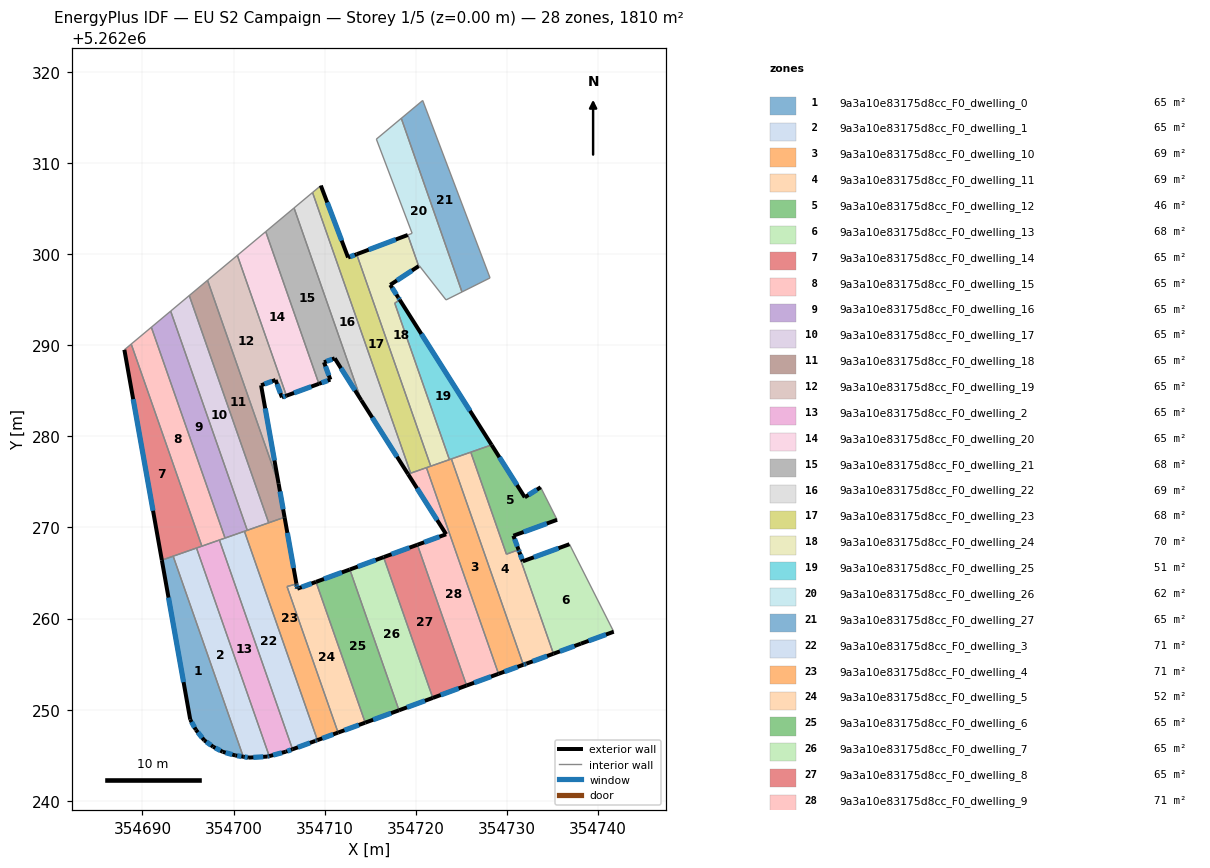
=== STOREY PLAN SPEC (per zone: floor XY polygon, exterior-wall plan segments, windows/doors) ===
zone 1: 9a3a10e83175d8cc_F0_dwelling_0  (64.6 m²)
  floor: (354693.38, 5262266.85) (354701.07, 5262244.84) (354700.19, 5262244.98) (354698.81, 5262245.38) (354697.77, 5262245.93) (354696.78, 5262246.64) (354695.87, 5262247.79) (354695.25, 5262248.91) (354692.13, 5262266.41)
  exterior wall: (354696.78, 5262246.64) – (354697.77, 5262245.93)  [1.2 m]
    window: (354697.01, 5262246.47) – (354697.54, 5262246.09)  [1.0 m²]
  exterior wall: (354695.87, 5262247.79) – (354696.78, 5262246.64)  [1.5 m]
    window: (354696.08, 5262247.52) – (354696.57, 5262246.91)  [1.2 m²]
  exterior wall: (354695.25, 5262248.91) – (354695.87, 5262247.79)  [1.3 m]
    window: (354695.40, 5262248.65) – (354695.72, 5262248.05)  [1.1 m²]
  exterior wall: (354692.13, 5262266.41) – (354695.25, 5262248.91)  [17.8 m]
    window: (354692.86, 5262262.30) – (354694.52, 5262253.02)  [15.0 m²]
  exterior wall: (354700.19, 5262244.98) – (354701.07, 5262244.84)  [0.9 m]
    window: (354700.40, 5262244.94) – (354700.86, 5262244.87)  [0.7 m²]
  exterior wall: (354698.81, 5262245.38) – (354700.19, 5262244.98)  [1.4 m]
    window: (354699.13, 5262245.28) – (354699.87, 5262245.07)  [1.2 m²]
  exterior wall: (354697.77, 5262245.93) – (354698.81, 5262245.38)  [1.2 m]
    window: (354698.01, 5262245.80) – (354698.56, 5262245.51)  [1.0 m²]
  interior walls: 2
zone 2: 9a3a10e83175d8cc_F0_dwelling_1  (64.6 m²)
  floor: (354695.94, 5262267.74) (354703.92, 5262244.90) (354703.74, 5262244.86) (354701.70, 5262244.74) (354701.07, 5262244.84) (354693.38, 5262266.85)
  exterior wall: (354703.74, 5262244.86) – (354703.92, 5262244.90)  [0.2 m]
    window: (354703.78, 5262244.87) – (354703.88, 5262244.89)  [0.2 m²]
  exterior wall: (354701.70, 5262244.74) – (354703.74, 5262244.86)  [2.0 m]
    window: (354702.18, 5262244.77) – (354703.26, 5262244.83)  [1.7 m²]
  exterior wall: (354701.07, 5262244.84) – (354701.70, 5262244.74)  [0.6 m]
    window: (354701.22, 5262244.81) – (354701.55, 5262244.76)  [0.5 m²]
  interior walls: 3
zone 3: 9a3a10e83175d8cc_F0_dwelling_10  (69.4 m²)
  floor: (354723.91, 5262277.52) (354731.81, 5262254.93) (354729.09, 5262253.93) (354721.18, 5262276.57)
  exterior wall: (354729.09, 5262253.93) – (354731.81, 5262254.93)  [2.9 m]
    window: (354729.73, 5262254.17) – (354731.17, 5262254.70)  [2.4 m²]
  interior walls: 5
zone 4: 9a3a10e83175d8cc_F0_dwelling_11  (69.1 m²)
  floor: (354726.04, 5262278.26) (354729.96, 5262267.07) (354731.15, 5262267.50) (354735.12, 5262256.14) (354732.14, 5262255.05) (354732.04, 5262255.02) (354731.81, 5262254.93) (354723.91, 5262277.52) (354724.15, 5262277.60) (354724.20, 5262277.62) (354724.24, 5262277.64)
  exterior wall: (354732.14, 5262255.05) – (354735.12, 5262256.14)  [3.2 m]
    window: (354732.84, 5262255.31) – (354734.42, 5262255.89)  [2.7 m²]
  exterior wall: (354732.04, 5262255.02) – (354732.14, 5262255.05)  [0.1 m]
    window: (354732.07, 5262255.03) – (354732.12, 5262255.04)  [0.1 m²]
  exterior wall: (354731.81, 5262254.93) – (354732.04, 5262255.02)  [0.3 m]
    window: (354731.87, 5262254.95) – (354731.99, 5262255.00)  [0.2 m²]
  interior walls: 8
zone 5: 9a3a10e83175d8cc_F0_dwelling_12  (46.2 m²)
  floor: (354733.71, 5262274.41) (354735.52, 5262270.84) (354730.72, 5262269.09) (354731.29, 5262267.55) (354729.96, 5262267.07) (354726.04, 5262278.26) (354728.33, 5262279.06) (354731.97, 5262273.31)
  exterior wall: (354731.97, 5262273.31) – (354728.33, 5262279.06)  [6.8 m]
    window: (354731.11, 5262274.66) – (354729.18, 5262277.71)  [5.7 m²]
  exterior wall: (354733.71, 5262274.41) – (354731.97, 5262273.31)  [2.1 m]
    window: (354733.30, 5262274.15) – (354732.38, 5262273.57)  [1.7 m²]
  exterior wall: (354730.72, 5262269.09) – (354735.52, 5262270.84)  [5.1 m]
    window: (354731.84, 5262269.50) – (354734.39, 5262270.43)  [4.3 m²]
  exterior wall: (354731.29, 5262267.55) – (354730.72, 5262269.09)  [1.6 m]
    window: (354731.15, 5262267.92) – (354730.85, 5262268.73)  [1.4 m²]
  interior walls: 5
zone 6: 9a3a10e83175d8cc_F0_dwelling_13  (67.9 m²)
  floor: (354736.87, 5262268.16) (354741.73, 5262258.56) (354738.12, 5262257.25) (354735.12, 5262256.14) (354731.15, 5262267.50) (354731.29, 5262267.55) (354731.39, 5262267.27) (354731.76, 5262266.29)
  exterior wall: (354731.39, 5262267.27) – (354731.29, 5262267.55)  [0.3 m]
    window: (354731.37, 5262267.34) – (354731.31, 5262267.49)  [0.3 m²]
  exterior wall: (354731.76, 5262266.29) – (354731.39, 5262267.27)  [1.1 m]
    window: (354731.67, 5262266.52) – (354731.48, 5262267.04)  [0.9 m²]
  exterior wall: (354736.87, 5262268.16) – (354731.76, 5262266.29)  [5.5 m]
    window: (354735.67, 5262267.72) – (354732.96, 5262266.73)  [4.6 m²]
  exterior wall: (354738.12, 5262257.25) – (354741.73, 5262258.56)  [3.8 m]
    window: (354738.97, 5262257.55) – (354740.88, 5262258.25)  [3.2 m²]
  exterior wall: (354735.12, 5262256.14) – (354738.12, 5262257.25)  [3.2 m]
    window: (354735.82, 5262256.40) – (354737.42, 5262256.99)  [2.7 m²]
  interior walls: 3
zone 7: 9a3a10e83175d8cc_F0_dwelling_14  (64.7 m²)
  floor: (354688.77, 5262290.13) (354696.53, 5262267.95) (354692.13, 5262266.41) (354688.02, 5262289.50)
  exterior wall: (354688.02, 5262289.50) – (354692.13, 5262266.41)  [23.5 m]
    window: (354688.99, 5262284.08) – (354691.17, 5262271.84)  [19.8 m²]
  interior walls: 5
zone 8: 9a3a10e83175d8cc_F0_dwelling_15  (64.7 m²)
  floor: (354690.98, 5262291.98) (354699.07, 5262268.84) (354696.53, 5262267.95) (354688.77, 5262290.13)
  interior walls: 5
zone 9: 9a3a10e83175d8cc_F0_dwelling_16  (64.6 m²)
  floor: (354693.10, 5262293.75) (354701.51, 5262269.69) (354699.07, 5262268.84) (354690.98, 5262291.98)
  interior walls: 8
zone 10: 9a3a10e83175d8cc_F0_dwelling_17  (64.6 m²)
  floor: (354695.14, 5262295.46) (354703.86, 5262270.51) (354701.51, 5262269.69) (354693.10, 5262293.75)
  interior walls: 4
zone 11: 9a3a10e83175d8cc_F0_dwelling_18  (64.6 m²)
  floor: (354697.15, 5262297.13) (354704.95, 5262274.82) (354705.60, 5262271.12) (354703.86, 5262270.51) (354695.14, 5262295.46)
  exterior wall: (354705.60, 5262271.12) – (354704.95, 5262274.82)  [3.8 m]
    window: (354705.45, 5262271.99) – (354705.10, 5262273.95)  [3.2 m²]
  interior walls: 4
zone 12: 9a3a10e83175d8cc_F0_dwelling_19  (64.7 m²)
  floor: (354700.42, 5262299.87) (354705.80, 5262284.46) (354705.31, 5262284.28) (354704.62, 5262286.19) (354703.03, 5262285.61) (354704.95, 5262274.82) (354697.15, 5262297.13)
  exterior wall: (354704.95, 5262274.82) – (354703.03, 5262285.61)  [11.0 m]
    window: (354704.50, 5262277.35) – (354703.48, 5262283.07)  [9.2 m²]
  exterior wall: (354705.31, 5262284.28) – (354705.80, 5262284.46)  [0.5 m]
    window: (354705.43, 5262284.32) – (354705.69, 5262284.42)  [0.4 m²]
  exterior wall: (354704.62, 5262286.19) – (354705.31, 5262284.28)  [2.0 m]
    window: (354704.78, 5262285.74) – (354705.15, 5262284.73)  [1.7 m²]
  exterior wall: (354703.03, 5262285.61) – (354704.62, 5262286.19)  [1.7 m]
    window: (354703.40, 5262285.74) – (354704.24, 5262286.05)  [1.4 m²]
  interior walls: 3
zone 13: 9a3a10e83175d8cc_F0_dwelling_2  (64.7 m²)
  floor: (354698.45, 5262268.62) (354706.48, 5262245.66) (354705.73, 5262245.38) (354703.92, 5262244.90) (354695.94, 5262267.74)
  exterior wall: (354705.73, 5262245.38) – (354706.48, 5262245.66)  [0.8 m]
    window: (354705.91, 5262245.45) – (354706.30, 5262245.59)  [0.7 m²]
  exterior wall: (354703.92, 5262244.90) – (354705.73, 5262245.38)  [1.9 m]
    window: (354704.35, 5262245.02) – (354705.31, 5262245.27)  [1.6 m²]
  interior walls: 4
zone 14: 9a3a10e83175d8cc_F0_dwelling_20  (64.6 m²)
  floor: (354703.54, 5262302.47) (354709.37, 5262285.77) (354705.80, 5262284.46) (354700.42, 5262299.87)
  exterior wall: (354705.80, 5262284.46) – (354709.37, 5262285.77)  [3.8 m]
    window: (354706.64, 5262284.77) – (354708.54, 5262285.46)  [3.2 m²]
  interior walls: 3
zone 15: 9a3a10e83175d8cc_F0_dwelling_21  (68.0 m²)
  floor: (354706.64, 5262305.07) (354714.02, 5262283.97) (354711.11, 5262288.56) (354709.93, 5262288.14) (354710.63, 5262286.23) (354709.37, 5262285.77) (354703.54, 5262302.47)
  exterior wall: (354709.93, 5262288.14) – (354711.11, 5262288.56)  [1.3 m]
    window: (354710.21, 5262288.24) – (354710.83, 5262288.46)  [1.1 m²]
  exterior wall: (354710.63, 5262286.23) – (354709.93, 5262288.14)  [2.0 m]
    window: (354710.47, 5262286.68) – (354710.10, 5262287.69)  [1.7 m²]
  exterior wall: (354709.37, 5262285.77) – (354710.63, 5262286.23)  [1.3 m]
    window: (354709.67, 5262285.88) – (354710.34, 5262286.12)  [1.1 m²]
  exterior wall: (354711.11, 5262288.56) – (354714.02, 5262283.97)  [5.4 m]
    window: (354711.79, 5262287.48) – (354713.34, 5262285.05)  [4.6 m²]
  interior walls: 3
zone 16: 9a3a10e83175d8cc_F0_dwelling_22  (69.5 m²)
  floor: (354708.67, 5262306.77) (354719.44, 5262275.96) (354719.21, 5262275.88) (354719.16, 5262275.86) (354714.02, 5262283.97) (354706.64, 5262305.07)
  exterior wall: (354714.02, 5262283.97) – (354719.16, 5262275.86)  [9.6 m]
    window: (354715.23, 5262282.06) – (354717.95, 5262277.76)  [8.1 m²]
  interior walls: 5
zone 17: 9a3a10e83175d8cc_F0_dwelling_23  (67.6 m²)
  floor: (354713.52, 5262299.99) (354721.65, 5262276.73) (354719.44, 5262275.96) (354708.67, 5262306.77) (354709.58, 5262307.53) (354712.58, 5262299.63)
  exterior wall: (354712.58, 5262299.63) – (354709.58, 5262307.53)  [8.4 m]
    window: (354711.87, 5262301.49) – (354710.29, 5262305.67)  [7.1 m²]
  exterior wall: (354713.52, 5262299.99) – (354712.58, 5262299.63)  [1.0 m]
    window: (354713.30, 5262299.91) – (354712.80, 5262299.72)  [0.8 m²]
  interior walls: 6
zone 18: 9a3a10e83175d8cc_F0_dwelling_24  (69.9 m²)
  floor: (354719.13, 5262302.11) (354720.32, 5262298.68) (354717.20, 5262296.63) (354718.09, 5262295.24) (354718.25, 5262294.98) (354717.70, 5262294.62) (354723.70, 5262277.45) (354721.65, 5262276.73) (354713.52, 5262299.99)
  exterior wall: (354717.20, 5262296.63) – (354720.32, 5262298.68)  [3.7 m]
    window: (354717.94, 5262297.11) – (354719.59, 5262298.20)  [3.2 m²]
  exterior wall: (354718.09, 5262295.24) – (354717.20, 5262296.63)  [1.7 m]
    window: (354717.88, 5262295.56) – (354717.41, 5262296.30)  [1.4 m²]
  exterior wall: (354718.25, 5262294.98) – (354718.09, 5262295.24)  [0.3 m]
    window: (354718.21, 5262295.04) – (354718.12, 5262295.18)  [0.3 m²]
  exterior wall: (354719.13, 5262302.11) – (354713.52, 5262299.99)  [6.0 m]
    window: (354717.81, 5262301.61) – (354714.84, 5262300.49)  [5.1 m²]
  interior walls: 9
zone 19: 9a3a10e83175d8cc_F0_dwelling_25  (50.8 m²)
  floor: (354718.25, 5262294.98) (354728.33, 5262279.06) (354723.70, 5262277.45) (354718.22, 5262293.11) (354718.22, 5262293.13) (354717.73, 5262294.50) (354717.72, 5262294.54) (354717.70, 5262294.62)
  exterior wall: (354728.33, 5262279.06) – (354718.25, 5262294.98)  [18.8 m]
    window: (354725.96, 5262282.80) – (354720.61, 5262291.24)  [15.9 m²]
  interior walls: 12
zone 20: 9a3a10e83175d8cc_F0_dwelling_26  (62.1 m²)
  floor: (354718.41, 5262314.91) (354725.08, 5262295.85) (354723.33, 5262294.98) (354720.39, 5262298.73) (354720.32, 5262298.68) (354719.13, 5262302.11) (354719.60, 5262302.29) (354715.68, 5262312.62)
  interior walls: 8
zone 21: 9a3a10e83175d8cc_F0_dwelling_27  (64.6 m²)
  floor: (354720.77, 5262316.87) (354728.16, 5262297.39) (354725.08, 5262295.85) (354718.41, 5262314.91)
  interior walls: 4
zone 22: 9a3a10e83175d8cc_F0_dwelling_3  (70.7 m²)
  floor: (354701.20, 5262269.58) (354709.21, 5262246.66) (354709.16, 5262246.64) (354709.12, 5262246.62) (354708.97, 5262246.57) (354706.48, 5262245.66) (354698.45, 5262268.62) (354701.06, 5262269.53) (354701.10, 5262269.55) (354701.15, 5262269.57)
  exterior wall: (354709.16, 5262246.64) – (354709.21, 5262246.66)  [0.0 m]
  exterior wall: (354709.12, 5262246.62) – (354709.16, 5262246.64)  [0.1 m]
  exterior wall: (354708.97, 5262246.57) – (354709.12, 5262246.62)  [0.1 m]
    window: (354709.01, 5262246.58) – (354709.08, 5262246.61)  [0.1 m²]
  exterior wall: (354706.48, 5262245.66) – (354708.97, 5262246.57)  [2.7 m]
    window: (354707.06, 5262245.87) – (354708.39, 5262246.36)  [2.2 m²]
  interior walls: 7
zone 23: 9a3a10e83175d8cc_F0_dwelling_4  (70.7 m²)
  floor: (354705.60, 5262271.12) (354706.90, 5262263.84) (354706.91, 5262263.79) (354705.87, 5262263.52) (354711.48, 5262247.49) (354709.21, 5262246.66) (354701.20, 5262269.58)
  exterior wall: (354706.90, 5262263.84) – (354705.60, 5262271.12)  [7.4 m]
    window: (354706.60, 5262265.55) – (354705.91, 5262269.41)  [6.2 m²]
  exterior wall: (354706.91, 5262263.79) – (354706.90, 5262263.84)  [0.0 m]
  exterior wall: (354709.21, 5262246.66) – (354711.48, 5262247.49)  [2.4 m]
    window: (354709.74, 5262246.85) – (354710.94, 5262247.29)  [2.0 m²]
  interior walls: 6
zone 24: 9a3a10e83175d8cc_F0_dwelling_5  (52.5 m²)
  floor: (354709.05, 5262264.03) (354714.46, 5262248.58) (354711.48, 5262247.49) (354705.87, 5262263.52) (354706.91, 5262263.79) (354706.92, 5262263.73) (354706.97, 5262263.43) (354707.00, 5262263.28)
  exterior wall: (354706.92, 5262263.73) – (354706.91, 5262263.79)  [0.1 m]
    window: (354706.92, 5262263.74) – (354706.91, 5262263.78)  [0.1 m²]
  exterior wall: (354706.97, 5262263.43) – (354706.92, 5262263.73)  [0.3 m]
    window: (354706.96, 5262263.50) – (354706.93, 5262263.66)  [0.3 m²]
  exterior wall: (354707.00, 5262263.28) – (354706.97, 5262263.43)  [0.2 m]
    window: (354706.99, 5262263.31) – (354706.98, 5262263.39)  [0.1 m²]
  exterior wall: (354709.05, 5262264.03) – (354707.00, 5262263.28)  [2.2 m]
    window: (354708.57, 5262263.85) – (354707.48, 5262263.45)  [1.8 m²]
  exterior wall: (354711.48, 5262247.49) – (354714.46, 5262248.58)  [3.2 m]
    window: (354712.18, 5262247.74) – (354713.76, 5262248.32)  [2.7 m²]
  interior walls: 3
zone 25: 9a3a10e83175d8cc_F0_dwelling_6  (64.6 m²)
  floor: (354712.76, 5262265.39) (354718.16, 5262249.93) (354714.46, 5262248.58) (354709.05, 5262264.03)
  exterior wall: (354714.46, 5262248.58) – (354718.16, 5262249.93)  [3.9 m]
    window: (354715.33, 5262248.90) – (354717.29, 5262249.62)  [3.3 m²]
  exterior wall: (354712.76, 5262265.39) – (354709.05, 5262264.03)  [4.0 m]
    window: (354711.89, 5262265.07) – (354709.93, 5262264.35)  [3.3 m²]
  interior walls: 2
zone 26: 9a3a10e83175d8cc_F0_dwelling_7  (64.6 m²)
  floor: (354716.47, 5262266.74) (354721.87, 5262251.29) (354718.16, 5262249.93) (354712.76, 5262265.39)
  exterior wall: (354718.16, 5262249.93) – (354721.87, 5262251.29)  [4.0 m]
    window: (354719.03, 5262250.25) – (354721.00, 5262250.97)  [3.3 m²]
  exterior wall: (354716.47, 5262266.74) – (354712.76, 5262265.39)  [3.9 m]
    window: (354715.60, 5262266.43) – (354713.63, 5262265.70)  [3.3 m²]
  interior walls: 2
zone 27: 9a3a10e83175d8cc_F0_dwelling_8  (64.6 m²)
  floor: (354720.18, 5262268.10) (354725.58, 5262252.65) (354721.87, 5262251.29) (354716.47, 5262266.74)
  exterior wall: (354721.87, 5262251.29) – (354725.58, 5262252.65)  [4.0 m]
    window: (354722.74, 5262251.61) – (354724.71, 5262252.33)  [3.3 m²]
  exterior wall: (354720.18, 5262268.10) – (354716.47, 5262266.74)  [4.0 m]
    window: (354719.31, 5262267.78) – (354717.34, 5262267.06)  [3.3 m²]
  interior walls: 2
zone 28: 9a3a10e83175d8cc_F0_dwelling_9  (70.7 m²)
  floor: (354721.18, 5262276.57) (354729.09, 5262253.93) (354725.58, 5262252.65) (354720.18, 5262268.10) (354723.34, 5262269.25) (354719.16, 5262275.86) (354720.94, 5262276.48)
  exterior wall: (354725.58, 5262252.65) – (354729.09, 5262253.93)  [3.7 m]
    window: (354726.41, 5262252.95) – (354728.26, 5262253.63)  [3.1 m²]
  exterior wall: (354723.34, 5262269.25) – (354720.18, 5262268.10)  [3.4 m]
    window: (354722.60, 5262268.98) – (354720.92, 5262268.37)  [2.8 m²]
  exterior wall: (354719.16, 5262275.86) – (354723.34, 5262269.25)  [7.8 m]
    window: (354720.14, 5262274.31) – (354722.35, 5262270.81)  [6.6 m²]
  interior walls: 6

=== DERIVED (storey summary) ===
Building: EU S2 Campaign
Storey: 1 of 5  (floor level z = 0.00 m)
Storey gross floor area: 1810.2 m²
Zones on this storey: 28
  - 9a3a10e83175d8cc_F0_dwelling_0: floor 64.6 m²; exterior wall 25.2 m (75.7 m²); 7 window(s) 21.3 m²; WWR 28.1%
  - 9a3a10e83175d8cc_F0_dwelling_1: floor 64.6 m²; exterior wall 2.9 m (8.6 m²); 3 window(s) 2.4 m²; WWR 28.1%
  - 9a3a10e83175d8cc_F0_dwelling_10: floor 69.4 m²; exterior wall 2.9 m (8.7 m²); 1 window(s) 2.4 m²; WWR 28.1%
  - 9a3a10e83175d8cc_F0_dwelling_11: floor 69.1 m²; exterior wall 3.5 m (10.6 m²); 3 window(s) 3.0 m²; WWR 28.1%
  - 9a3a10e83175d8cc_F0_dwelling_12: floor 46.2 m²; exterior wall 15.6 m (46.9 m²); 4 window(s) 13.2 m²; WWR 28.1%
  - 9a3a10e83175d8cc_F0_dwelling_13: floor 67.9 m²; exterior wall 13.8 m (41.5 m²); 5 window(s) 11.7 m²; WWR 28.1%
  - 9a3a10e83175d8cc_F0_dwelling_14: floor 64.7 m²; exterior wall 23.5 m (70.4 m²); 1 window(s) 19.8 m²; WWR 28.1%
  - 9a3a10e83175d8cc_F0_dwelling_15: floor 64.7 m²
  - 9a3a10e83175d8cc_F0_dwelling_16: floor 64.6 m²
  - 9a3a10e83175d8cc_F0_dwelling_17: floor 64.6 m²
  - 9a3a10e83175d8cc_F0_dwelling_18: floor 64.6 m²; exterior wall 3.8 m (11.3 m²); 1 window(s) 3.2 m²; WWR 28.1%
  - 9a3a10e83175d8cc_F0_dwelling_19: floor 64.7 m²; exterior wall 15.2 m (45.6 m²); 4 window(s) 12.8 m²; WWR 28.1%
  - 9a3a10e83175d8cc_F0_dwelling_2: floor 64.7 m²; exterior wall 2.7 m (8.0 m²); 2 window(s) 2.3 m²; WWR 28.1%
  - 9a3a10e83175d8cc_F0_dwelling_20: floor 64.6 m²; exterior wall 3.8 m (11.4 m²); 1 window(s) 3.2 m²; WWR 28.1%
  - 9a3a10e83175d8cc_F0_dwelling_21: floor 68.0 m²; exterior wall 10.1 m (30.2 m²); 4 window(s) 8.5 m²; WWR 28.1%
  - 9a3a10e83175d8cc_F0_dwelling_22: floor 69.5 m²; exterior wall 9.6 m (28.8 m²); 1 window(s) 8.1 m²; WWR 28.1%
  - 9a3a10e83175d8cc_F0_dwelling_23: floor 67.6 m²; exterior wall 9.4 m (28.3 m²); 2 window(s) 8.0 m²; WWR 28.1%
  - 9a3a10e83175d8cc_F0_dwelling_24: floor 69.9 m²; exterior wall 11.7 m (35.0 m²); 4 window(s) 9.9 m²; WWR 28.1%
  - 9a3a10e83175d8cc_F0_dwelling_25: floor 50.8 m²; exterior wall 18.8 m (56.5 m²); 1 window(s) 15.9 m²; WWR 28.1%
  - 9a3a10e83175d8cc_F0_dwelling_26: floor 62.1 m²
  - 9a3a10e83175d8cc_F0_dwelling_27: floor 64.6 m²
  - 9a3a10e83175d8cc_F0_dwelling_3: floor 70.7 m²; exterior wall 2.9 m (8.7 m²); 2 window(s) 2.4 m²; WWR 27.2%
  - 9a3a10e83175d8cc_F0_dwelling_4: floor 70.7 m²; exterior wall 9.9 m (29.6 m²); 2 window(s) 8.3 m²; WWR 28.0%
  - 9a3a10e83175d8cc_F0_dwelling_5: floor 52.5 m²; exterior wall 5.9 m (17.6 m²); 5 window(s) 5.0 m²; WWR 28.1%
  - 9a3a10e83175d8cc_F0_dwelling_6: floor 64.6 m²; exterior wall 7.9 m (23.7 m²); 2 window(s) 6.7 m²; WWR 28.1%
  - 9a3a10e83175d8cc_F0_dwelling_7: floor 64.6 m²; exterior wall 7.9 m (23.7 m²); 2 window(s) 6.7 m²; WWR 28.1%
  - 9a3a10e83175d8cc_F0_dwelling_8: floor 64.6 m²; exterior wall 7.9 m (23.7 m²); 2 window(s) 6.7 m²; WWR 28.1%
  - 9a3a10e83175d8cc_F0_dwelling_9: floor 70.7 m²; exterior wall 14.9 m (44.7 m²); 3 window(s) 12.6 m²; WWR 28.1%
Zone adjacency (shared interzone walls):
  - 9a3a10e83175d8cc_F0_dwelling_0 ↔ 9a3a10e83175d8cc_F0_dwelling_1
  - 9a3a10e83175d8cc_F0_dwelling_0 ↔ 9a3a10e83175d8cc_F0_dwelling_14
  - 9a3a10e83175d8cc_F0_dwelling_1 ↔ 9a3a10e83175d8cc_F0_dwelling_14
  - 9a3a10e83175d8cc_F0_dwelling_1 ↔ 9a3a10e83175d8cc_F0_dwelling_2
  - 9a3a10e83175d8cc_F0_dwelling_10 ↔ 9a3a10e83175d8cc_F0_dwelling_11
  - 9a3a10e83175d8cc_F0_dwelling_10 ↔ 9a3a10e83175d8cc_F0_dwelling_23
  - 9a3a10e83175d8cc_F0_dwelling_10 ↔ 9a3a10e83175d8cc_F0_dwelling_24
  - 9a3a10e83175d8cc_F0_dwelling_10 ↔ 9a3a10e83175d8cc_F0_dwelling_25
  - 9a3a10e83175d8cc_F0_dwelling_10 ↔ 9a3a10e83175d8cc_F0_dwelling_9
  - 9a3a10e83175d8cc_F0_dwelling_11 ↔ 9a3a10e83175d8cc_F0_dwelling_12
  - 9a3a10e83175d8cc_F0_dwelling_11 ↔ 9a3a10e83175d8cc_F0_dwelling_13
  - 9a3a10e83175d8cc_F0_dwelling_11 ↔ 9a3a10e83175d8cc_F0_dwelling_25
  - 9a3a10e83175d8cc_F0_dwelling_12 ↔ 9a3a10e83175d8cc_F0_dwelling_13
  - 9a3a10e83175d8cc_F0_dwelling_12 ↔ 9a3a10e83175d8cc_F0_dwelling_25
  - 9a3a10e83175d8cc_F0_dwelling_14 ↔ 9a3a10e83175d8cc_F0_dwelling_15
  - 9a3a10e83175d8cc_F0_dwelling_14 ↔ 9a3a10e83175d8cc_F0_dwelling_2
  - 9a3a10e83175d8cc_F0_dwelling_15 ↔ 9a3a10e83175d8cc_F0_dwelling_16
  - 9a3a10e83175d8cc_F0_dwelling_15 ↔ 9a3a10e83175d8cc_F0_dwelling_2
  - 9a3a10e83175d8cc_F0_dwelling_15 ↔ 9a3a10e83175d8cc_F0_dwelling_3
  - 9a3a10e83175d8cc_F0_dwelling_16 ↔ 9a3a10e83175d8cc_F0_dwelling_17
  - 9a3a10e83175d8cc_F0_dwelling_16 ↔ 9a3a10e83175d8cc_F0_dwelling_3
  - 9a3a10e83175d8cc_F0_dwelling_16 ↔ 9a3a10e83175d8cc_F0_dwelling_4
  - 9a3a10e83175d8cc_F0_dwelling_17 ↔ 9a3a10e83175d8cc_F0_dwelling_18
  - 9a3a10e83175d8cc_F0_dwelling_17 ↔ 9a3a10e83175d8cc_F0_dwelling_4
  - 9a3a10e83175d8cc_F0_dwelling_18 ↔ 9a3a10e83175d8cc_F0_dwelling_19
  - 9a3a10e83175d8cc_F0_dwelling_18 ↔ 9a3a10e83175d8cc_F0_dwelling_4
  - 9a3a10e83175d8cc_F0_dwelling_19 ↔ 9a3a10e83175d8cc_F0_dwelling_20
  - 9a3a10e83175d8cc_F0_dwelling_2 ↔ 9a3a10e83175d8cc_F0_dwelling_3
  - 9a3a10e83175d8cc_F0_dwelling_20 ↔ 9a3a10e83175d8cc_F0_dwelling_21
  - 9a3a10e83175d8cc_F0_dwelling_21 ↔ 9a3a10e83175d8cc_F0_dwelling_22
  - 9a3a10e83175d8cc_F0_dwelling_22 ↔ 9a3a10e83175d8cc_F0_dwelling_23
  - 9a3a10e83175d8cc_F0_dwelling_22 ↔ 9a3a10e83175d8cc_F0_dwelling_9
  - 9a3a10e83175d8cc_F0_dwelling_23 ↔ 9a3a10e83175d8cc_F0_dwelling_24
  - 9a3a10e83175d8cc_F0_dwelling_23 ↔ 9a3a10e83175d8cc_F0_dwelling_9
  - 9a3a10e83175d8cc_F0_dwelling_24 ↔ 9a3a10e83175d8cc_F0_dwelling_25
  - 9a3a10e83175d8cc_F0_dwelling_24 ↔ 9a3a10e83175d8cc_F0_dwelling_26
  - 9a3a10e83175d8cc_F0_dwelling_26 ↔ 9a3a10e83175d8cc_F0_dwelling_27
  - 9a3a10e83175d8cc_F0_dwelling_3 ↔ 9a3a10e83175d8cc_F0_dwelling_4
  - 9a3a10e83175d8cc_F0_dwelling_4 ↔ 9a3a10e83175d8cc_F0_dwelling_5
  - 9a3a10e83175d8cc_F0_dwelling_5 ↔ 9a3a10e83175d8cc_F0_dwelling_6
  - 9a3a10e83175d8cc_F0_dwelling_6 ↔ 9a3a10e83175d8cc_F0_dwelling_7
  - 9a3a10e83175d8cc_F0_dwelling_7 ↔ 9a3a10e83175d8cc_F0_dwelling_8
  - 9a3a10e83175d8cc_F0_dwelling_8 ↔ 9a3a10e83175d8cc_F0_dwelling_9